Image classification data set "Clauliflower-Disease-Classification" (sourov526/Clauliflower-Disease-Classification on GitHub). Class labels (5): cauliflower healthy, cauliflower healthy leaf, cauliflower leaf black rot, cauliflower leaf red spot, cauliflower spot rot.

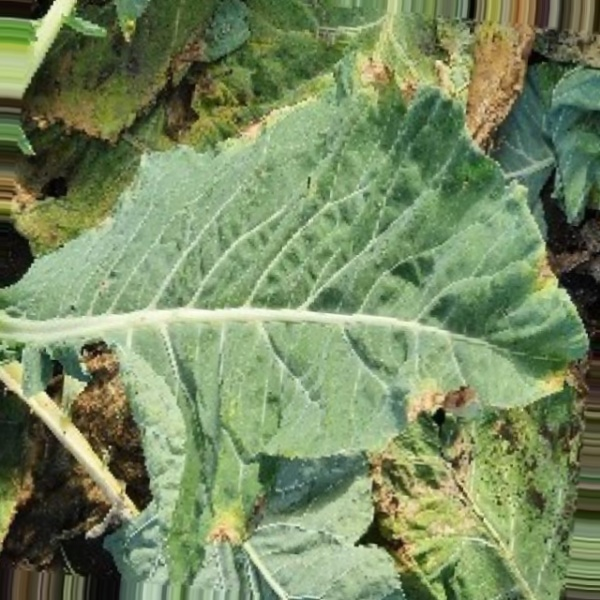
Label: cauliflower leaf black rot

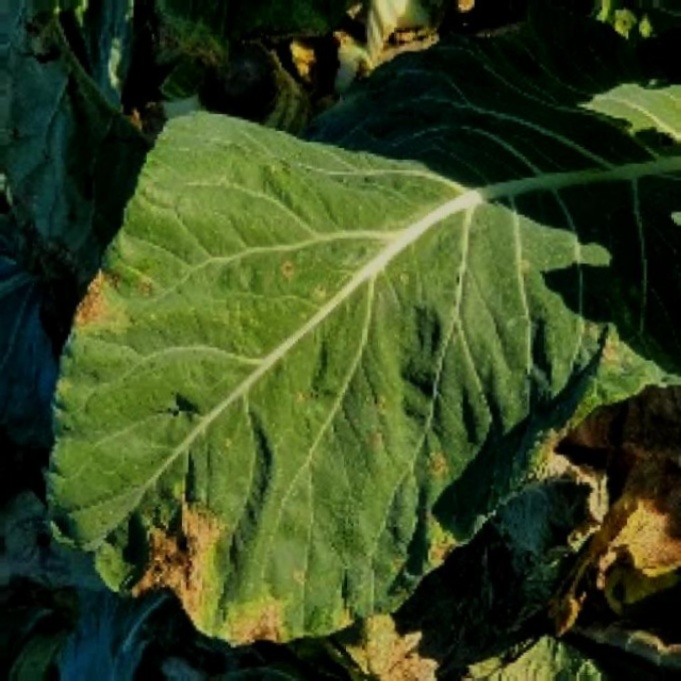
Label: cauliflower leaf red spot

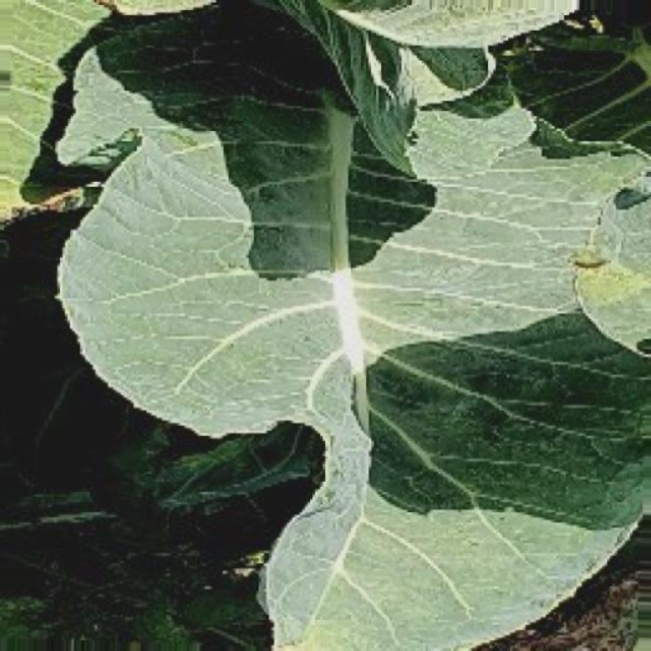
Label: cauliflower healthy leaf

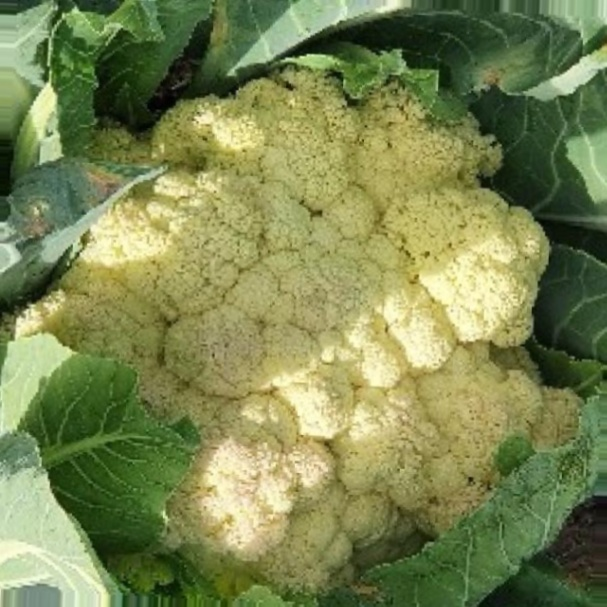
Label: cauliflower healthy

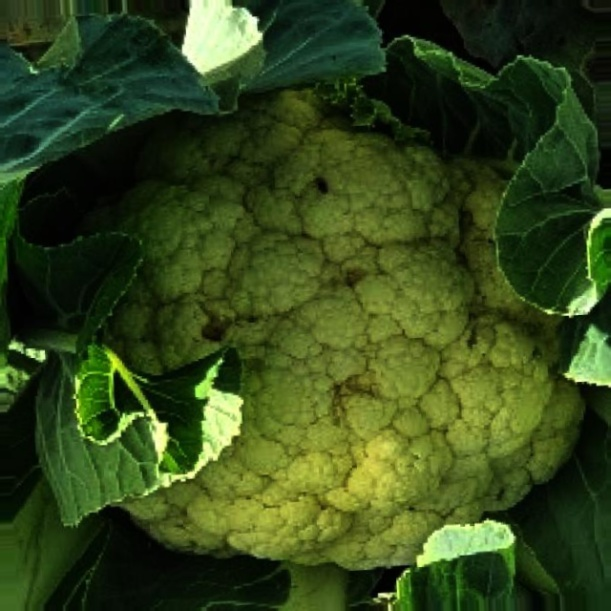
Label: cauliflower spot rot

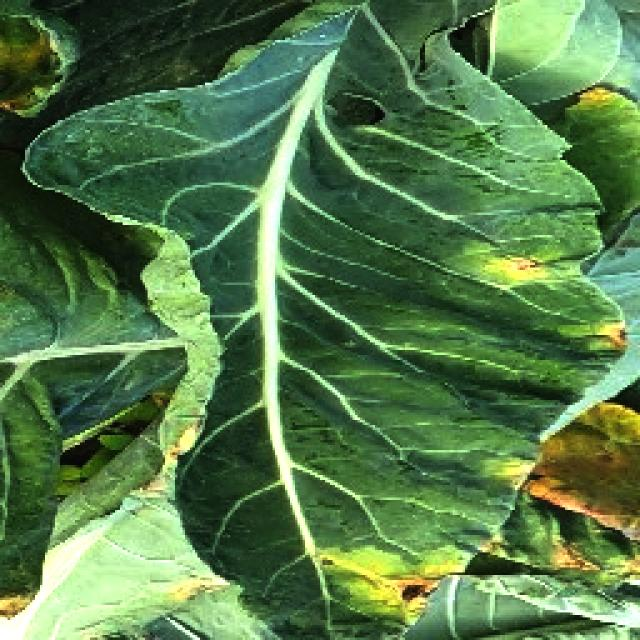
Label: cauliflower leaf black rot
